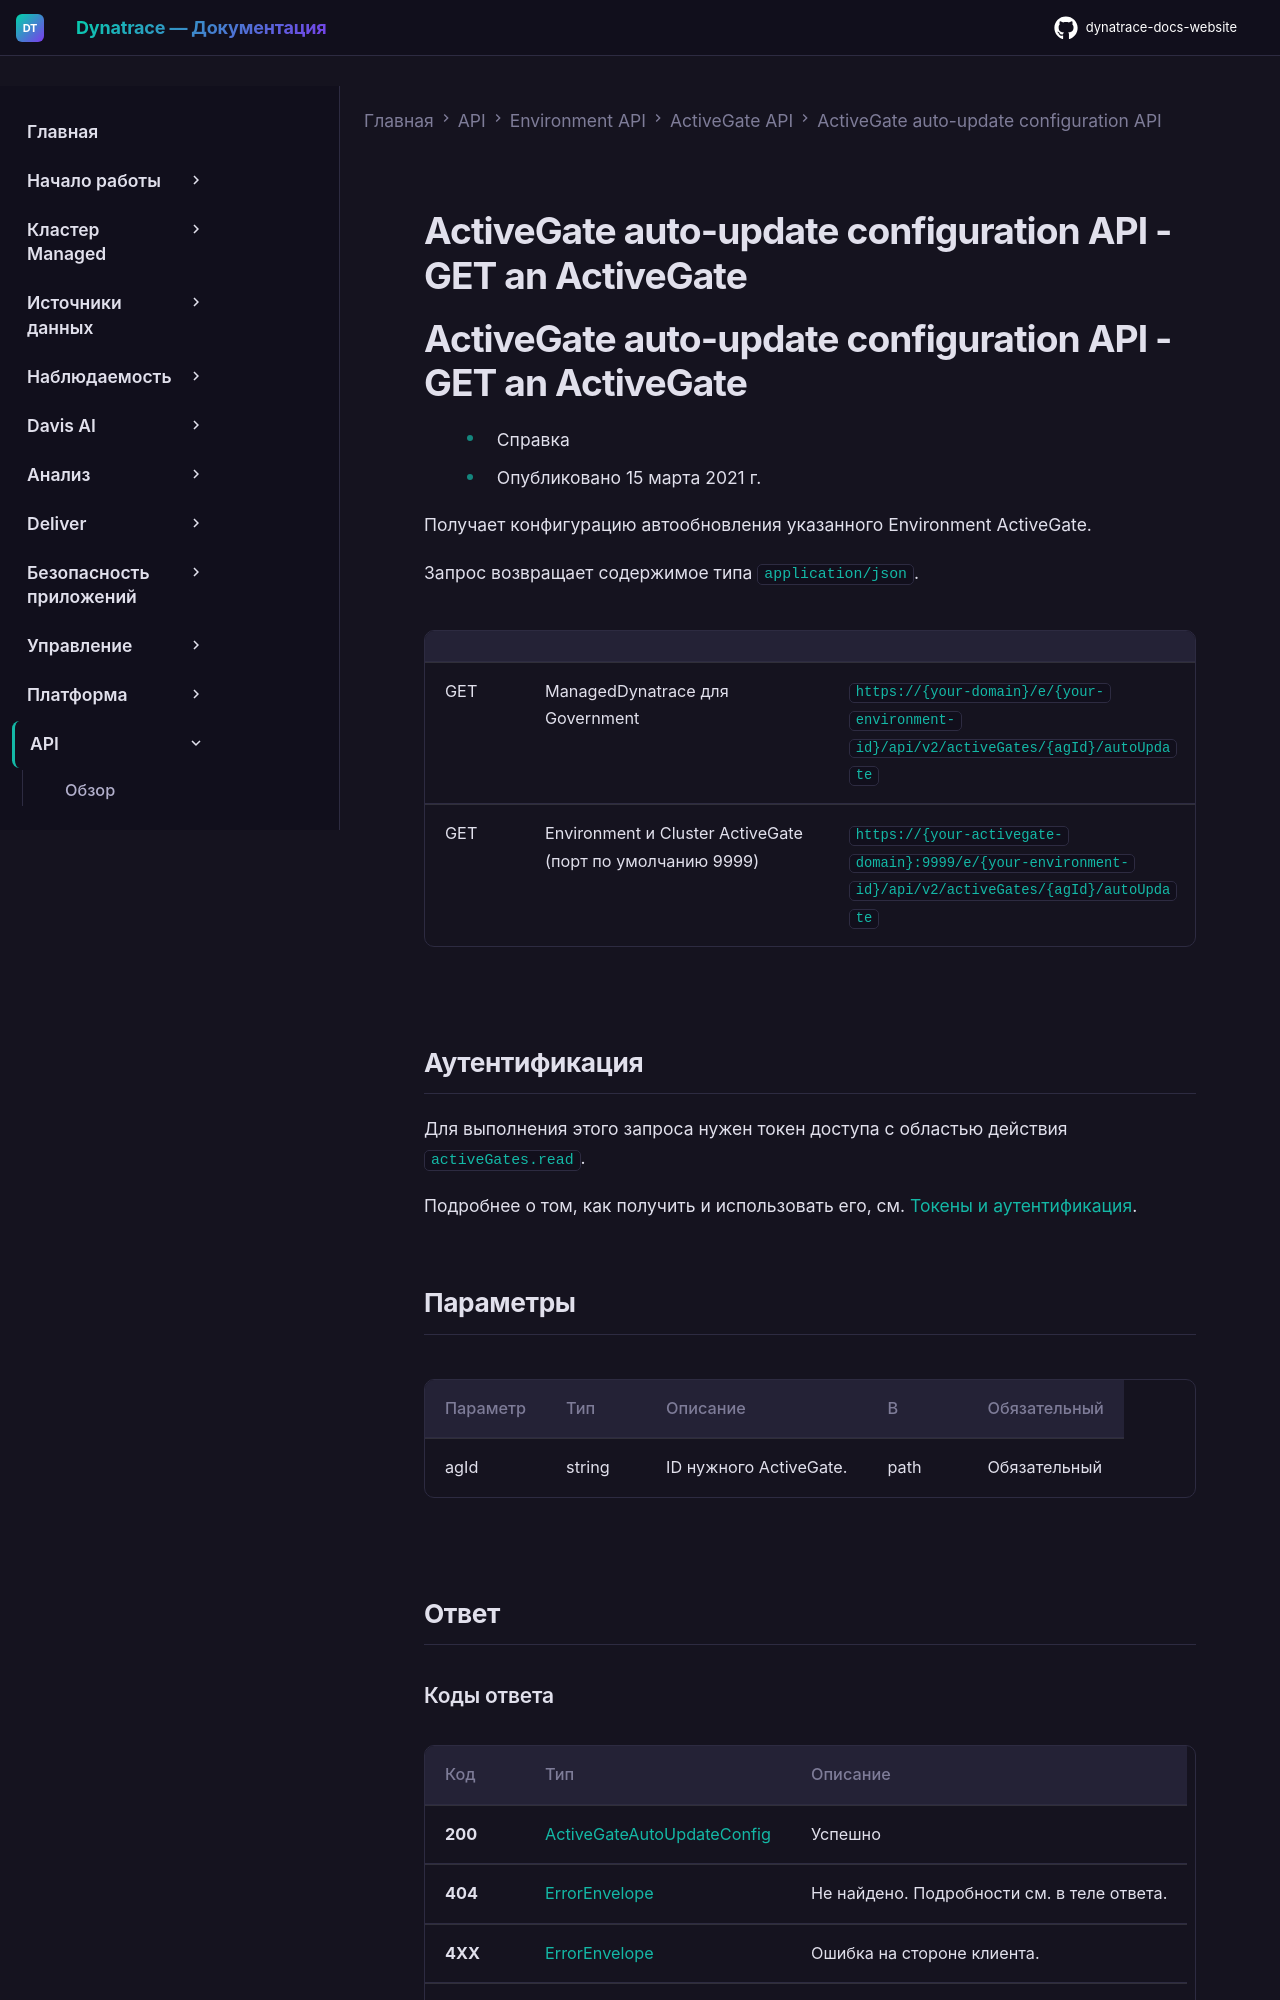

repository: Yerkebulan-Ardabayev/dynatrace-docs-website · page: managed-ru/dynatrace-api/environment-api/activegates/auto-update-config/get-instance/index.html · generator: mkdocs

---
title: ActiveGate auto-update configuration API - GET an ActiveGate
source: https://docs.dynatrace.com/managed/dynatrace-api/environment-api/activegates/auto-update-config/get-instance
---

# ActiveGate auto-update configuration API - GET an ActiveGate

# ActiveGate auto-update configuration API - GET an ActiveGate

* Справка
* Опубликовано 15 марта 2021 г.

Получает конфигурацию автообновления указанного Environment ActiveGate.

Запрос возвращает содержимое типа `application/json`.

|  |  |  |
| --- | --- | --- |
| GET | ManagedDynatrace для Government | `https://{your-domain}/e/{your-environment-id}/api/v2/activeGates/{agId}/autoUpdate` |
| GET | Environment и Cluster ActiveGate (порт по умолчанию 9999) | `https://{your-activegate-domain}:9999/e/{your-environment-id}/api/v2/activeGates/{agId}/autoUpdate` |

## Аутентификация

Для выполнения этого запроса нужен токен доступа с областью действия `activeGates.read`.

Подробнее о том, как получить и использовать его, см. [Токены и аутентификация](/managed/discover-dynatrace/references/dynatrace-api/basics/dynatrace-api-authentication).
